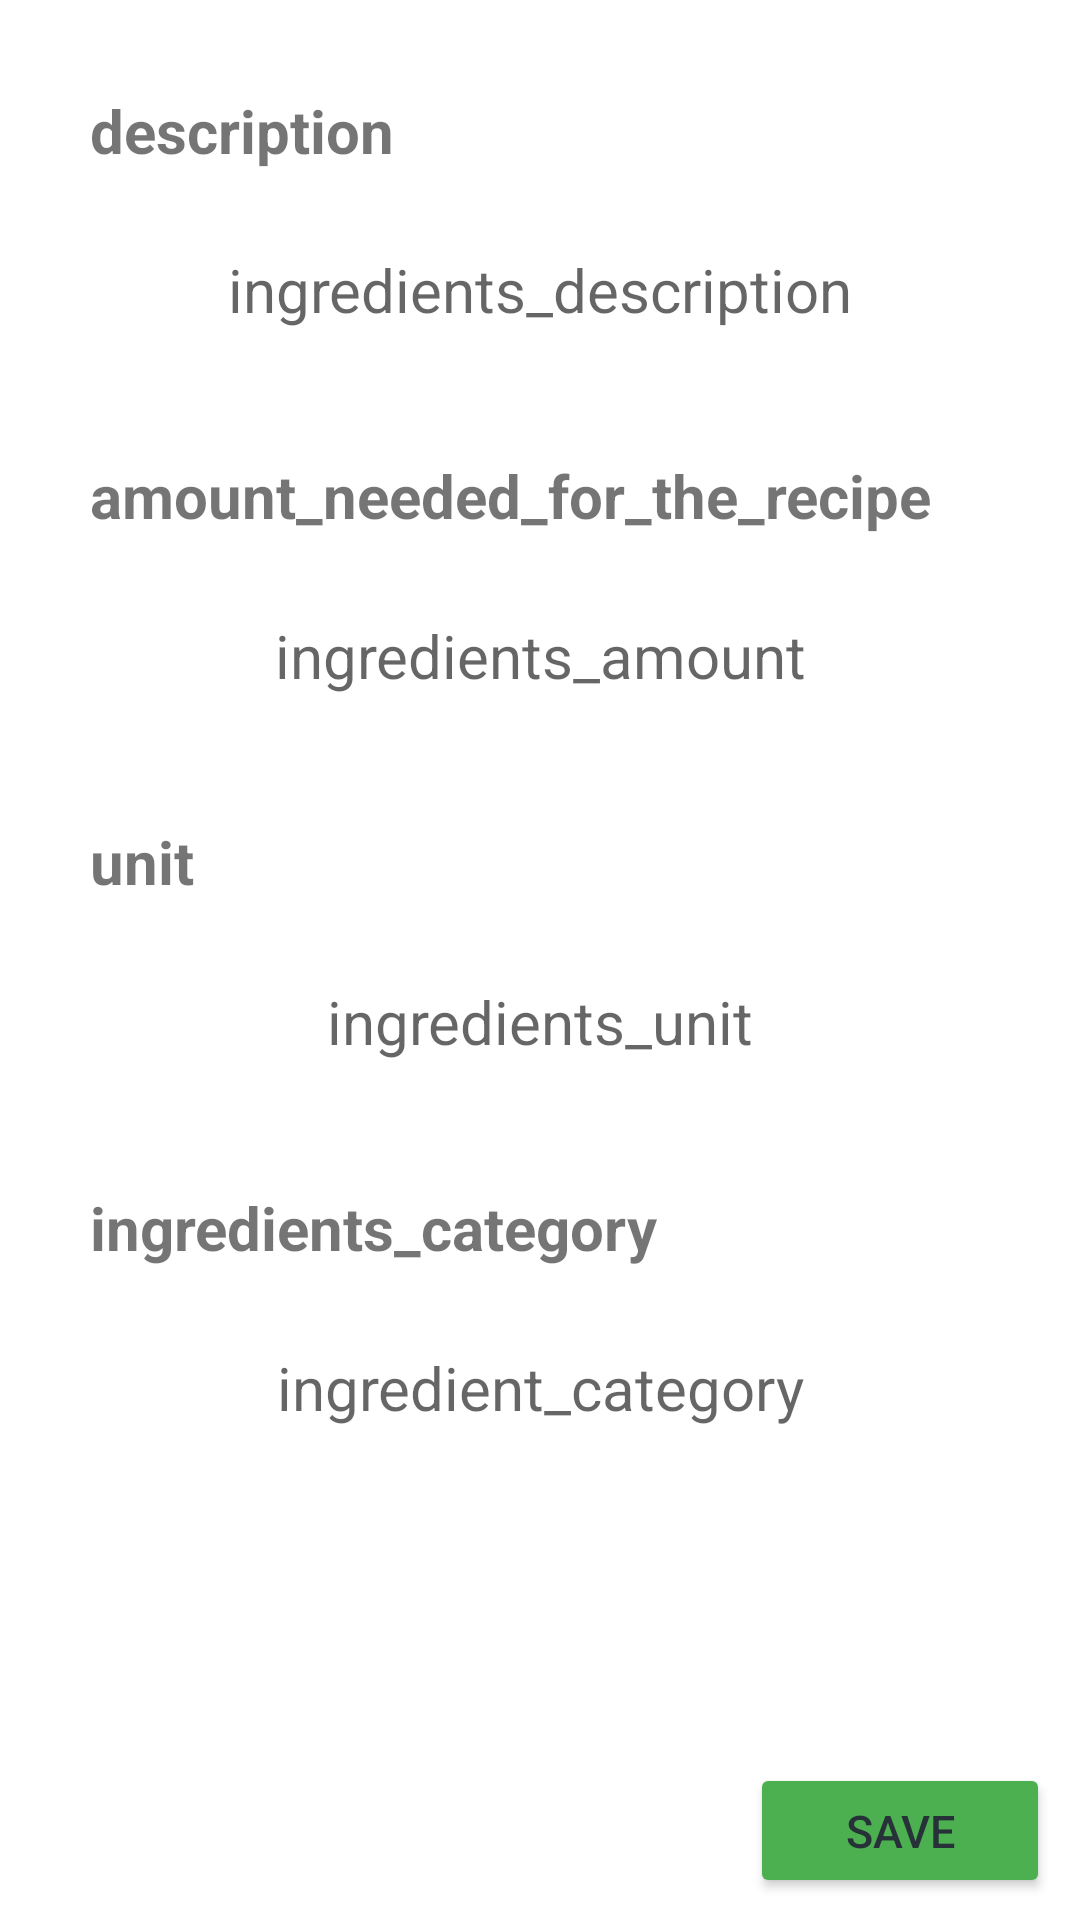

Here is an Android app screen rendered from its layout file. Give the layout XML and the strings, colors and styles it references.
<!-- AndroidManifest.xml: application theme Theme.LOOPs -->
<!-- res/layout/fragment_add_edit_ingredient_form.xml -->
<?xml version="1.0" encoding="utf-8"?>
<LinearLayout xmlns:android="http://schemas.android.com/apk/res/android"
    xmlns:app="http://schemas.android.com/apk/res-auto"
    android:layout_width="match_parent"
    android:layout_height="match_parent"
    android:orientation="vertical">


    <TextView
        android:layout_width="match_parent"
        android:layout_height="wrap_content"
        android:layout_marginHorizontal="30dp"
        android:layout_marginTop="30dp"
        android:layout_marginBottom="15dp"
        android:textStyle="bold"
        android:textSize="20sp"
        android:text="@string/description"
        app:drawableBottomCompat="@color/black" />

    <EditText
        android:id="@+id/input_description"
        android:background="@drawable/image_view"
        android:layout_width="match_parent"
        android:layout_height="50dp"
        android:inputType="text"
        android:layout_marginHorizontal="30dp"
        android:gravity="center"
        android:textSize="20sp"
        android:hint="@string/ingredients_description"
        >
    </EditText>

    <TextView
        android:layout_width="match_parent"
        android:layout_height="wrap_content"
        android:layout_marginHorizontal="30dp"
        android:layout_marginTop="30dp"
        android:layout_marginBottom="15dp"
        android:textStyle="bold"
        android:textSize="20sp"
        android:text="@string/amount_needed_for_the_recipe" />

    <EditText
        android:id="@+id/input_amount_ingredients"
        android:layout_width="match_parent"
        android:layout_height="50dp"
        android:inputType="number"
        android:background="@drawable/image_view"
        android:layout_marginHorizontal="30dp"
        android:gravity="center"
        android:textSize="20sp"
        android:hint="@string/ingredients_amount"/>


    <TextView
        android:layout_width="match_parent"
        android:layout_height="wrap_content"
        android:layout_marginHorizontal="30dp"
        android:layout_marginTop="30dp"
        android:layout_marginBottom="15dp"
        android:textStyle="bold"
        android:textSize="20sp"
        android:text="@string/unit" />

    <EditText
        android:id="@+id/input_ingredients_unit"
        android:layout_width="match_parent"
        android:layout_height="50dp"
        android:layout_marginHorizontal="30dp"
        android:inputType="text"
        android:gravity="center"
        android:textSize="20sp"
        android:background="@drawable/image_view"
        android:hint="@string/ingredients_unit" />


    <TextView
        android:layout_width="match_parent"
        android:layout_height="wrap_content"
        android:layout_marginHorizontal="30dp"
        android:layout_marginTop="30dp"
        android:layout_marginBottom="15dp"
        android:textStyle="bold"
        android:textSize="20sp"
        android:text="@string/ingredients_category" />

    <EditText
        android:id="@+id/input_ingredient_category"
        android:layout_width="match_parent"
        android:layout_height="50dp"
        android:layout_marginHorizontal="30dp"
        android:gravity="center"
        android:background="@drawable/image_view"
        android:textSize="20sp"
        android:inputType="text"
        android:hint="@string/ingredient_category" />


    <Button
        android:id="@+id/save_recipeForm_button"
        android:layout_width="100dp"
        android:layout_height="45dp"
        android:layout_marginStart="250dp"
        android:layout_marginTop="100dp"
        android:backgroundTint="#4CAF50"
        android:text="@string/save"
        android:textColor="#263238"
        android:textSize="15sp"
        >
    </Button>





</LinearLayout>
<!-- resources referenced by this layout -->
<resources>
  <color name="black">#FF000000</color>
  <string name="amount_needed_for_the_recipe">amount_needed_for_the_recipe</string>
  <string name="description">description</string>
  <string name="ingredient_category">ingredient_category</string>
  <string name="ingredients_amount">ingredients_amount</string>
  <string name="ingredients_category">ingredients_category</string>
  <string name="ingredients_description">ingredients_description</string>
  <string name="ingredients_unit">ingredients_unit</string>
  <string name="save">save</string>
  <string name="unit">unit</string>
  <style name="Theme.LOOPs" parent="Theme.MaterialComponents.DayNight.DarkActionBar">
          
          <item name="colorPrimary">@color/purple_500</item>
          <item name="colorPrimaryVariant">@color/purple_700</item>
          <item name="colorOnPrimary">@color/white</item>
          
          <item name="colorSecondary">@color/teal_200</item>
          <item name="colorSecondaryVariant">@color/teal_700</item>
          <item name="colorOnSecondary">@color/black</item>
          
          <item name="android:statusBarColor">?attr/colorPrimaryVariant</item>
          
      </style>
  <color name="purple_500">#FF6200EE</color>
  <color name="purple_700">#FF3700B3</color>
  <color name="white">#FFFFFFFF</color>
  <color name="teal_200">#FF03DAC5</color>
  <color name="teal_700">#FF018786</color>
</resources>
